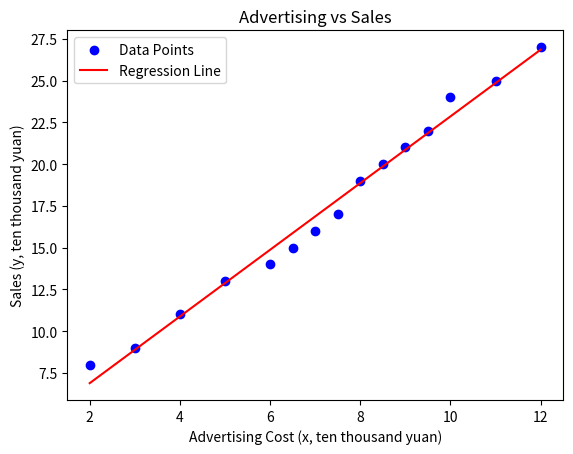

The matplotlib source for this figure:
import numpy as np
import matplotlib.pyplot as plt
# 1. 准备数据
x = np.array([2, 3, 4, 5, 6, 6.5, 7, 7.5, 8, 8.5, 9, 9.5, 10, 11, 12])
y = np.array([8, 9, 11, 13, 14, 15, 16, 17, 19, 20, 21, 22, 24, 25, 27])
# 2. 计算回归系数
n = len(x)
x_mean = np.mean(x)
y_mean = np.mean(y)
# 计算分子和分母，用于求解β₁
numerator = np.sum((x - x_mean) * (y - y_mean))
denominator = np.sum((x - x_mean) ** 2)
beta1 = numerator / denominator
beta0 = y_mean - beta1 * x_mean
# 输出回归方程参数
print(f"回归方程为：ŷ = {beta0:.4f} + {beta1:.4f}x")
# 3. 预测广告费用为10万元时的销售额
x_pred = 10
y_pred = beta0 + beta1 * x_pred
print(f"当广告费用为{ x_pred }万元时，销售额大约为{ y_pred:.2f}万元")
# 4. 绘制散点图和回归直线
plt.scatter(x, y, color='blue', label='Data Points')
# 生成用于绘制回归直线的x值
x_line = np.linspace(min(x), max(x), 100)
y_line = beta0 + beta1 * x_line
plt.plot(x_line, y_line, color='red', label='Regression Line')
plt.xlabel('Advertising Cost (x, ten thousand yuan)')
plt.ylabel('Sales (y, ten thousand yuan)')
plt.title('Advertising vs Sales')
plt.legend()
plt.show()
# 5. 解释广告费用对销售额的影响
print(f"从回归方程ŷ = {beta0:.4f} + {beta1:.4f}x可以看出，广告费用每增加1万元，销售额大约增加{beta1:.4f}万元，说明广告费用的增加对销售额有显著的正向促进作用。")